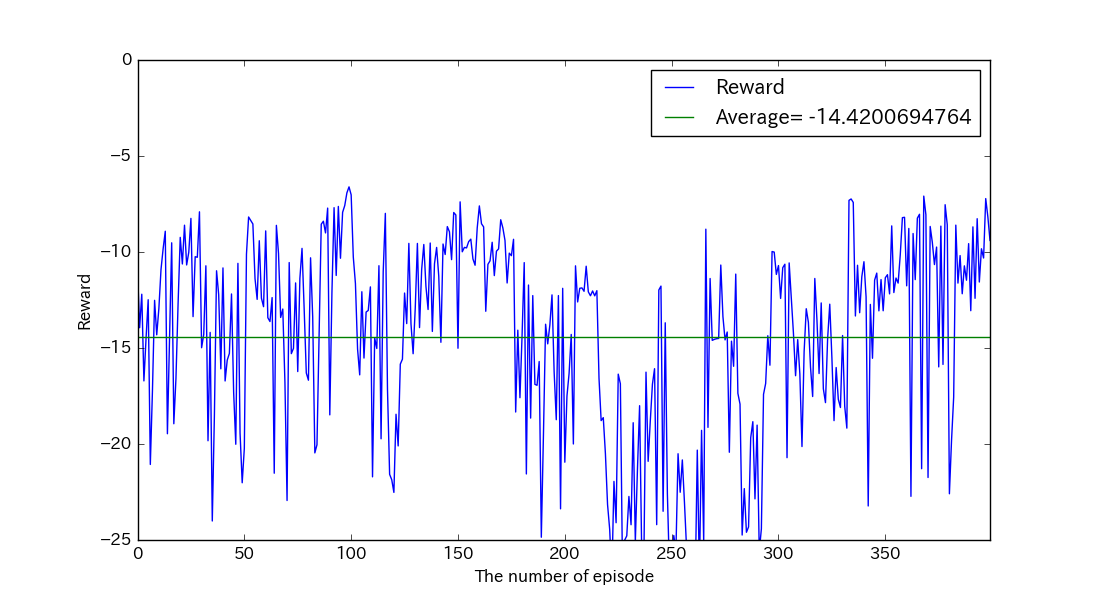

Values plotted in this chart, from the file beside it:
, reward, succeeds
0, -10.93, False
1, -13.94, False
2, -12.2, False
3, -16.71, False
4, -14.5, False
5, -12.49, False
6, -21.07, False
7, -17.22, False
8, -12.52, False
9, -14.31, False
10, -12.95, False
11, -10.91, False
12, -9.825, False
13, -8.919, False
14, -19.47, False
15, -14.37, False
16, -9.521, False
17, -18.95, False
18, -16.58, False
19, -12.67, False
20, -9.238, False
21, -10.62, False
22, -8.604, False
23, -10.67, False
24, -10.01, False
25, -8.249, False
26, -13.37, False
27, -10.24, False
28, -10.27, False
29, -7.907, False
30, -14.99, False
31, -14.29, False
32, -10.72, False
33, -19.83, False
34, -14.19, False
35, -24.01, False
36, -18.46, False
37, -10.98, False
38, -12.23, False
39, -16.08, False
40, -10.83, False
41, -16.72, False
42, -15.63, False
43, -15.28, False
44, -12.19, False
45, -17.31, False
46, -20.01, False
47, -10.59, False
48, -19.43, False
49, -22.02, False
50, -20.22, False
51, -10.11, False
52, -8.177, False
53, -8.353, False
54, -8.54, False
55, -11.38, False
56, -12.47, False
57, -9.414, False
58, -12.41, False
59, -12.85, False
... 340 more rows
